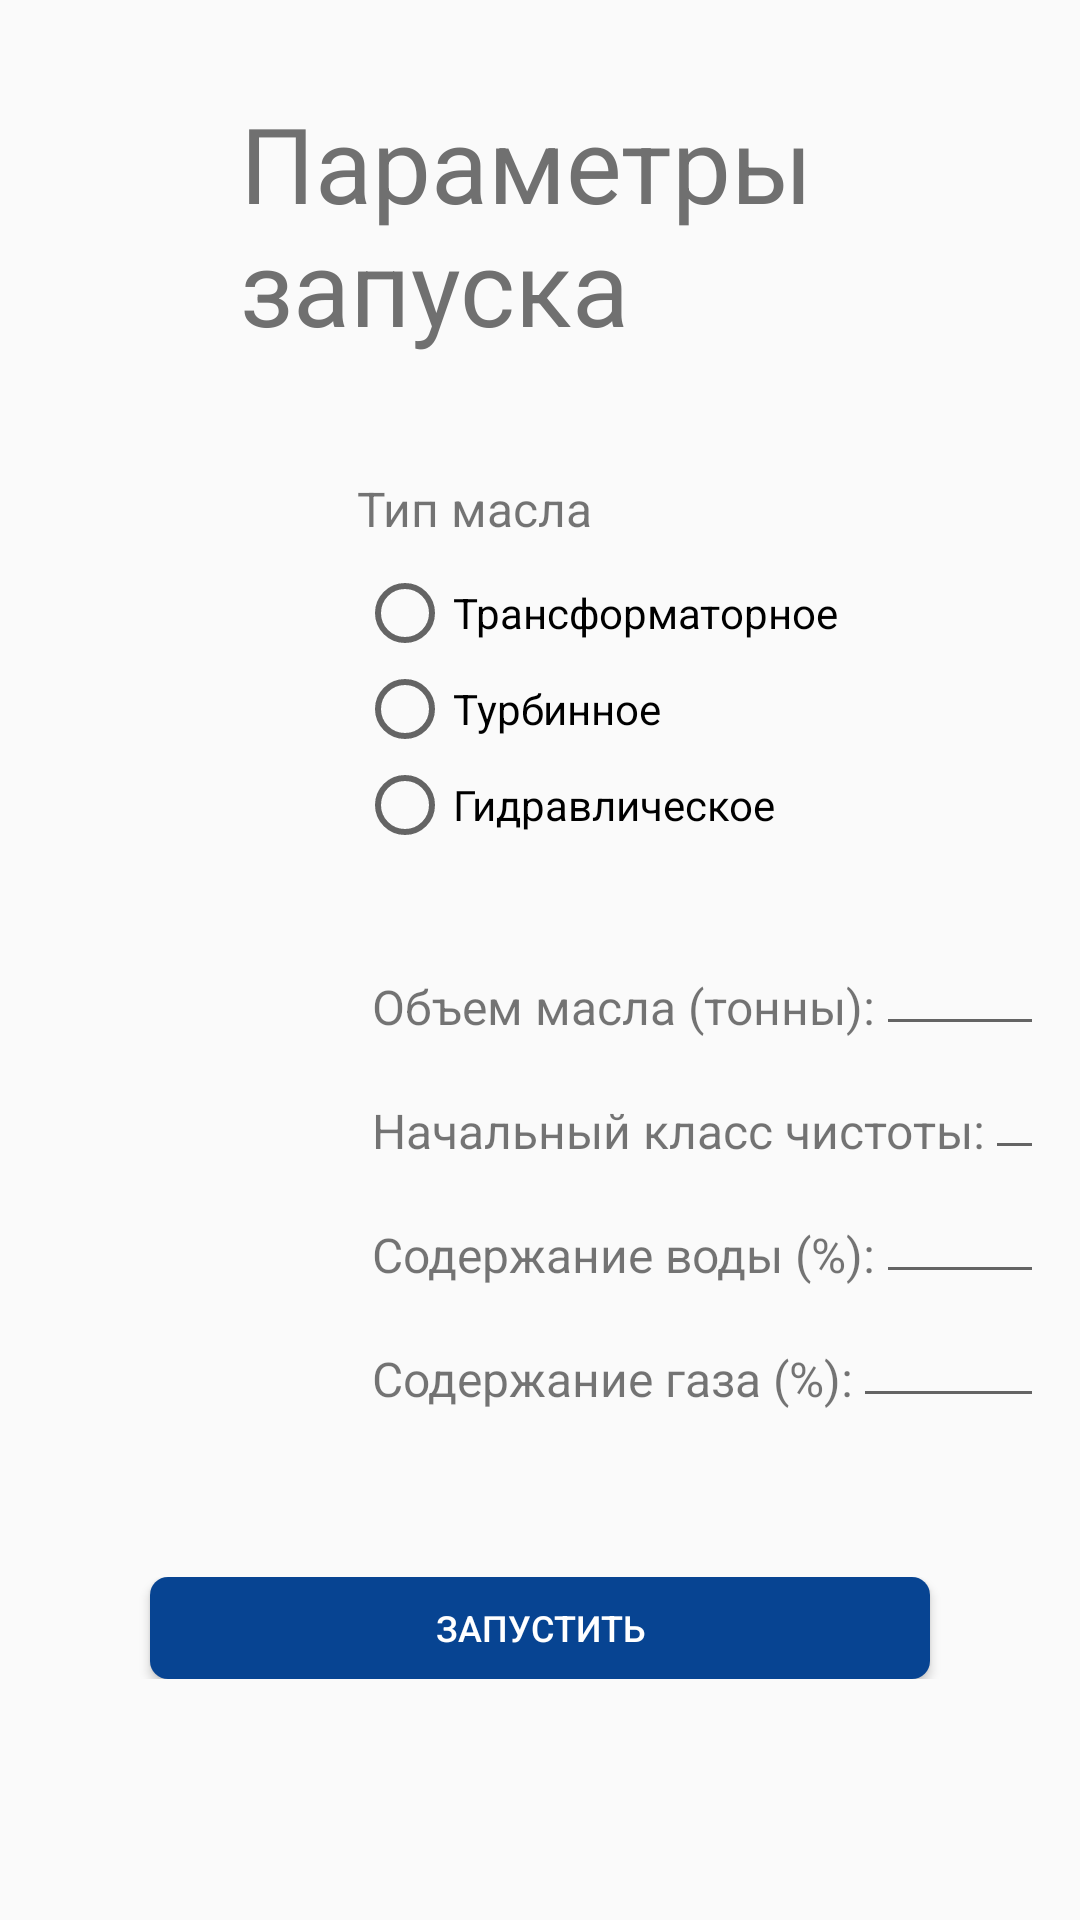

Reconstruct the res/layout file that produces this screen, plus the resources it refers to.
<!-- AndroidManifest.xml: application theme AppTheme -->
<!-- res/layout/activity_success.xml -->
<RelativeLayout xmlns:android="http://schemas.android.com/apk/res/android"
    android:layout_width="match_parent"
    android:layout_height="match_parent"
    android:padding="16dp">

    <LinearLayout
        android:id="@+id/oilTypeLinearLayout"
        android:layout_width="match_parent"
        android:layout_height="wrap_content"
        android:orientation="vertical"
        >
        <TextView
            android:id="@+id/titleTextView"
            android:layout_width="wrap_content"
            android:layout_height="wrap_content"
            android:text="@string/par_title"
            android:textSize="35sp"
            android:textColor="#707070"
            android:layout_marginLeft="64dp"
            android:layout_marginTop="15dp"

            />
        <LinearLayout
            android:layout_width="match_parent"
            android:layout_height="wrap_content"
            android:orientation="horizontal"
            android:layout_marginTop="40dp"
            android:layout_marginLeft="103dp"
            >

            <LinearLayout
                android:layout_width="200dp"
                android:layout_height="wrap_content"
                android:orientation="vertical">

                <TextView
                    android:id="@+id/oilTypeTitleTextView"
                    android:layout_width="wrap_content"
                    android:layout_height="wrap_content"
                    android:layout_marginBottom="8dp"
                    android:text="@string/par_oilType"
                    android:textSize="16sp" />

                <RadioGroup
                    android:id="@+id/oilTypeRadioGroup"
                    android:layout_width="match_parent"
                    android:layout_height="wrap_content">

                    <RadioButton
                        android:id="@+id/transformerRadioButton"
                        android:layout_width="wrap_content"
                        android:layout_height="wrap_content"
                        android:text="@string/par_tf" />

                    <RadioButton
                        android:id="@+id/turbineRadioButton"
                        android:layout_width="wrap_content"
                        android:layout_height="wrap_content"
                        android:text="@string/par_tb" />

                    <RadioButton
                        android:id="@+id/hydraulicRadioButton"
                        android:layout_width="wrap_content"
                        android:layout_height="wrap_content"
                        android:text="@string/par_gd" />

                </RadioGroup>

            </LinearLayout>
            <LinearLayout
                android:id="@+id/workTypeLinearLayout"
                android:layout_width="200dp"
                android:layout_height="wrap_content"
                android:orientation="vertical"
                android:layout_marginLeft="103dp"
                >
                <TextView
                    android:id="@+id/operationCycleTitleTextView"
                    android:layout_width="wrap_content"
                    android:layout_height="wrap_content"
                    android:text="@string/par_workType"
                    android:textSize="16sp"
                    android:layout_marginBottom="8dp" />

                <RadioGroup
                    android:id="@+id/operationCycleRadioGroup"
                    android:layout_width="match_parent"
                    android:layout_height="wrap_content">

                    <RadioButton
                        android:id="@+id/cleaningRadioButton"
                        android:layout_width="wrap_content"
                        android:layout_height="wrap_content"
                        android:text="@string/par_cl" />

                    <RadioButton
                        android:id="@+id/cleaningAndRegenerationRadioButton"
                        android:layout_width="wrap_content"
                        android:layout_height="wrap_content"
                        android:text="@string/par_clReg" />
                </RadioGroup>
            </LinearLayout>
        </LinearLayout>
        <LinearLayout
            android:layout_width="match_parent"
            android:layout_height="wrap_content"
            android:layout_marginTop="23dp"
            android:layout_marginStart="108dp"
            android:orientation="horizontal">
            <LinearLayout
                android:layout_width="391dp"
                android:layout_height="wrap_content"
                android:orientation="vertical">
                <LinearLayout
                    android:layout_width="match_parent"
                    android:layout_height="wrap_content"
                    android:orientation="horizontal">
                    <TextView
                        android:layout_width="wrap_content"
                        android:layout_height="wrap_content"
                        android:text="@string/par_oilVolume"
                        android:textSize="16sp"
                        android:layout_marginTop="5dp"
                         />

                    <EditText
                        android:id="@+id/oilVolumeEditText"
                        android:layout_width="match_parent"
                        android:layout_height="wrap_content"
                        android:inputType="numberDecimal" />
                </LinearLayout>
                <LinearLayout
                    android:layout_width="match_parent"
                    android:layout_height="wrap_content"
                    android:orientation="horizontal">
                    <TextView
                        android:layout_width="wrap_content"
                        android:layout_height="wrap_content"
                        android:text="@string/par_initialClean"
                        android:textSize="16sp"
                        android:layout_marginTop="5dp"
                         />

                    <EditText
                        android:id="@+id/initialCleanlinessEditText"
                        android:layout_width="match_parent"
                        android:layout_height="wrap_content"
                        android:inputType="numberDecimal" />
                </LinearLayout>
                <LinearLayout
                    android:layout_width="match_parent"
                    android:layout_height="wrap_content"
                    android:orientation="horizontal">
                    <TextView
                        android:layout_width="wrap_content"
                        android:layout_height="wrap_content"
                        android:text="@string/par_waterContent"
                        android:textSize="16sp"
                        android:layout_marginTop="5dp"
                         />

                    <EditText
                        android:id="@+id/waterContentEditText"
                        android:layout_width="match_parent"
                        android:layout_height="wrap_content"
                        android:inputType="numberDecimal" />
                </LinearLayout>
                <LinearLayout
                    android:layout_width="match_parent"
                    android:layout_height="wrap_content"
                    android:orientation="horizontal">
                    <TextView
                        android:layout_width="wrap_content"
                        android:layout_height="wrap_content"
                        android:text="@string/par_gasContent"
                        android:textSize="16sp"
                        android:layout_marginTop="5dp"
                         />

                    <EditText
                        android:id="@+id/gasContentEditText"
                        android:layout_width="match_parent"
                        android:layout_height="wrap_content"
                        android:inputType="numberDecimal" />
                </LinearLayout>
            </LinearLayout>
            <LinearLayout
                android:layout_width="391dp"
                android:layout_height="wrap_content"
                android:orientation="vertical"
                android:layout_marginLeft="48dp"
                >
                <LinearLayout
                    android:layout_width="match_parent"
                    android:layout_height="wrap_content"
                    android:orientation="horizontal">
                    <TextView
                        android:layout_width="wrap_content"
                        android:layout_height="wrap_content"
                        android:text="@string/par_acidity"
                        android:textSize="16sp"
                        android:layout_marginTop="5dp"
                         />

                    <EditText
                        android:id="@+id/acidityEditText"
                        android:layout_width="match_parent"
                        android:layout_height="wrap_content"
                        android:inputType="numberDecimal" />
                </LinearLayout>
                <LinearLayout
                    android:layout_width="match_parent"
                    android:layout_height="wrap_content"
                    android:orientation="horizontal">
                    <TextView
                        android:layout_width="wrap_content"
                        android:layout_height="wrap_content"
                        android:text="@string/par_dielectricLoss"
                        android:textSize="16sp"
                        android:layout_marginTop="5dp"
                         />

                    <EditText
                        android:id="@+id/dielectricLossEditText"
                        android:layout_width="match_parent"
                        android:layout_height="wrap_content"
                        android:inputType="numberDecimal" />
                </LinearLayout>
                <LinearLayout
                    android:layout_width="match_parent"
                    android:layout_height="wrap_content"
                    android:orientation="horizontal">
                    <TextView
                        android:layout_width="wrap_content"
                        android:layout_height="wrap_content"
                        android:text="@string/par_breakdownVoltage"
                        android:textSize="16sp"
                        android:layout_marginTop="5dp"
                        />

                    <EditText
                        android:id="@+id/breakdownVoltageEditText"
                        android:layout_width="match_parent"
                        android:layout_height="wrap_content"
                        android:inputType="numberDecimal" />
                </LinearLayout>

            </LinearLayout>
        </LinearLayout>
        <LinearLayout
            android:layout_width="match_parent"
            android:layout_height="wrap_content"
            android:layout_marginTop="53dp"

            android:orientation="horizontal"
            android:gravity="center_horizontal">
        <Button
            android:id="@+id/startButton"
            android:layout_width="260dp"
            android:layout_height="34dp"
            android:text="@string/par_start"
            android:textColor="#FFFFFF"
            android:background="@drawable/button_rounded_background"
            android:textSize="12sp"
            android:layout_below="@id/passwordEditText"
            android:layout_centerHorizontal="true"

             />
        </LinearLayout>
    </LinearLayout>

</RelativeLayout>
<!-- resources referenced by this layout -->
<resources>
  <!-- drawable button_rounded_background (drawable) -->
  <shape xmlns:android="http://schemas.android.com/apk/res/android">
      <solid android:color="#074492" />
      <corners android:radius="6dp" />
  </shape>
  <string name="par_acidity">Кислотность:</string>
  <string name="par_breakdownVoltage">Пробойное напряжение:</string>
  <string name="par_cl">Только очистка</string>
  <string name="par_clReg">Очистка и регенерация</string>
  <string name="par_dielectricLoss">tg угла диэлектрических потерь:</string>
  <string name="par_gasContent">Содержание газа (%):</string>
  <string name="par_gd">Гидравлическое</string>
  <string name="par_initialClean">Начальный класс чистоты:</string>
  <string name="par_oilType">Тип масла</string>
  <string name="par_oilVolume">Объем масла (тонны):</string>
  <string name="par_start">Запустить</string>
  <string name="par_tb">Турбинное</string>
  <string name="par_tf">Трансформаторное</string>
  <string name="par_title">Параметры запуска</string>
  <string name="par_waterContent">Содержание воды (%):</string>
  <string name="par_workType">Цикл работы</string>
  <style name="AppTheme" parent="Theme.AppCompat.Light.NoActionBar">
          
      </style>
</resources>
